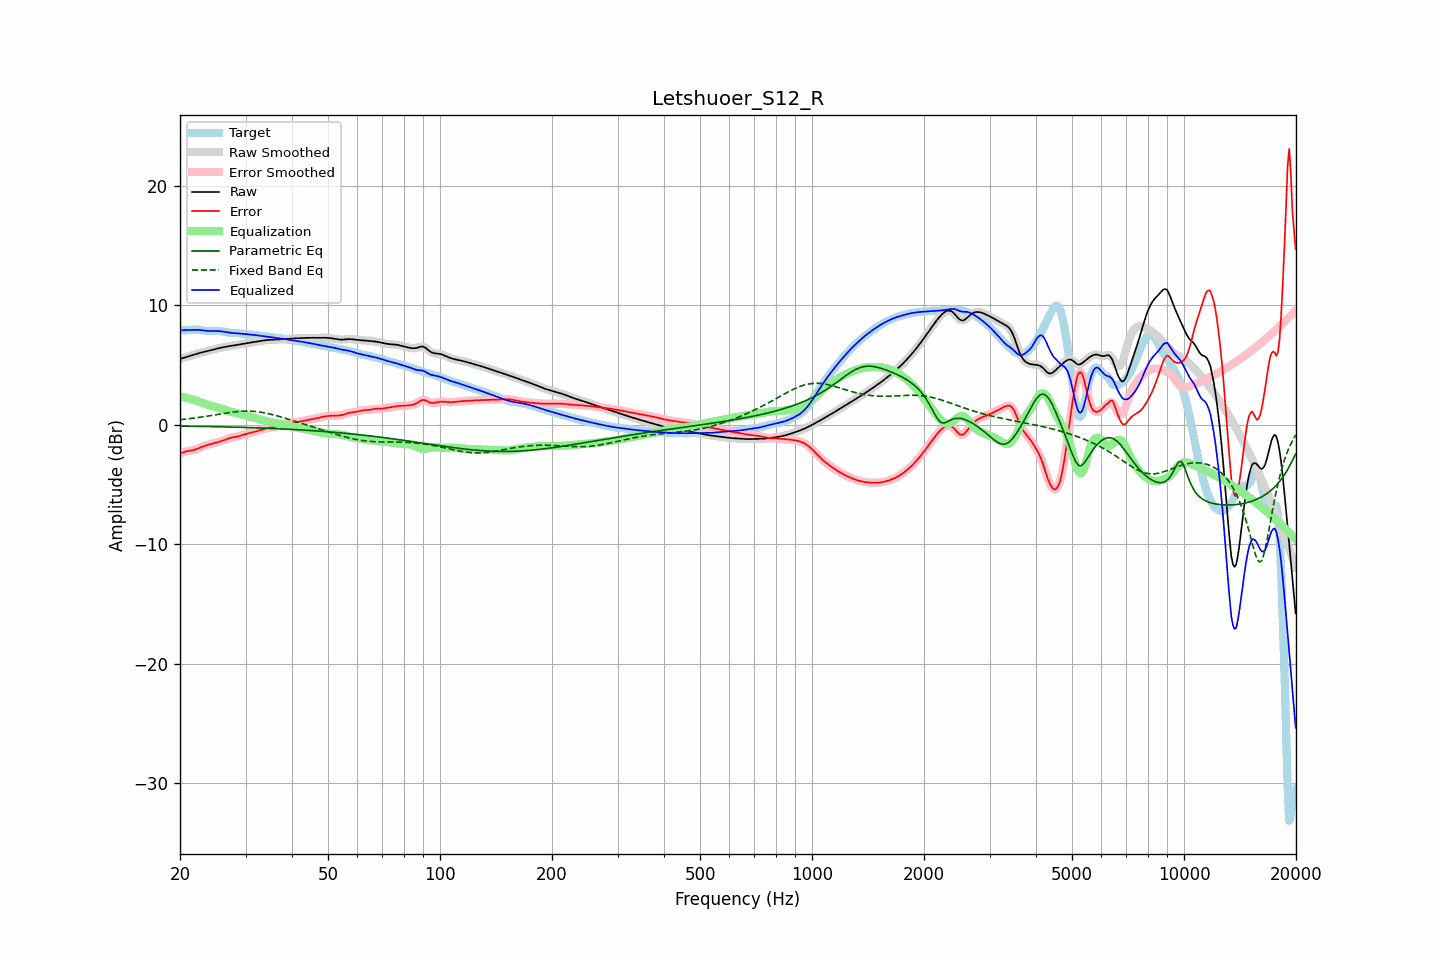

The file beside this chart, header and first rows:
frequency, raw, error, smoothed, error_smoothed, equalization, parametric_eq, fixed_band_eq, equalized_raw, equalized_smoothed, target
20.00, 5.52, -2.42, 5.52, -2.43, 2.39, -0.10, 0.43, 7.91, 7.91, 7.94
20.20, 5.56, -2.37, 5.56, -2.36, 2.35, -0.10, 0.44, 7.92, 7.92, 7.93
20.40, 5.61, -2.31, 5.61, -2.31, 2.32, -0.10, 0.46, 7.93, 7.93, 7.92
20.61, 5.65, -2.26, 5.65, -2.26, 2.29, -0.11, 0.47, 7.93, 7.93, 7.90
20.81, 5.69, -2.22, 5.69, -2.22, 2.25, -0.11, 0.49, 7.94, 7.94, 7.91
21.02, 5.73, -2.19, 5.73, -2.19, 2.22, -0.11, 0.50, 7.94, 7.94, 7.92
21.23, 5.77, -2.17, 5.77, -2.17, 2.18, -0.11, 0.52, 7.95, 7.95, 7.94
21.44, 5.81, -2.15, 5.81, -2.15, 2.14, -0.11, 0.54, 7.95, 7.95, 7.96
21.66, 5.85, -2.12, 5.85, -2.12, 2.11, -0.12, 0.55, 7.96, 7.96, 7.97
21.87, 5.89, -2.09, 5.89, -2.09, 2.07, -0.12, 0.57, 7.97, 7.97, 7.98
22.09, 5.93, -2.05, 5.93, -2.05, 2.03, -0.12, 0.59, 7.97, 7.97, 7.98
22.31, 5.97, -2.00, 5.97, -2.00, 1.99, -0.12, 0.61, 7.96, 7.96, 7.97
22.54, 6.01, -1.94, 6.01, -1.94, 1.94, -0.13, 0.63, 7.95, 7.95, 7.95
22.76, 6.05, -1.88, 6.05, -1.88, 1.88, -0.13, 0.65, 7.93, 7.93, 7.93
22.99, 6.08, -1.82, 6.08, -1.82, 1.83, -0.13, 0.67, 7.92, 7.92, 7.90
23.22, 6.12, -1.77, 6.12, -1.77, 1.78, -0.13, 0.69, 7.90, 7.90, 7.89
23.45, 6.15, -1.73, 6.15, -1.73, 1.73, -0.14, 0.71, 7.88, 7.88, 7.87
23.69, 6.18, -1.69, 6.18, -1.69, 1.69, -0.14, 0.73, 7.87, 7.87, 7.87
23.92, 6.21, -1.65, 6.21, -1.65, 1.65, -0.14, 0.75, 7.86, 7.86, 7.86
24.16, 6.24, -1.62, 6.24, -1.62, 1.62, -0.14, 0.77, 7.86, 7.86, 7.86
24.40, 6.28, -1.58, 6.28, -1.58, 1.58, -0.15, 0.79, 7.86, 7.86, 7.86
24.65, 6.31, -1.55, 6.31, -1.55, 1.55, -0.15, 0.82, 7.86, 7.86, 7.86
24.89, 6.35, -1.51, 6.35, -1.51, 1.51, -0.15, 0.84, 7.86, 7.86, 7.86
25.14, 6.38, -1.47, 6.38, -1.47, 1.47, -0.16, 0.86, 7.86, 7.86, 7.86
25.39, 6.42, -1.44, 6.42, -1.44, 1.43, -0.16, 0.88, 7.85, 7.85, 7.86
25.65, 6.45, -1.40, 6.45, -1.40, 1.39, -0.16, 0.91, 7.84, 7.84, 7.85
25.91, 6.48, -1.35, 6.48, -1.35, 1.34, -0.17, 0.93, 7.82, 7.82, 7.83
26.16, 6.51, -1.30, 6.51, -1.30, 1.30, -0.17, 0.95, 7.80, 7.80, 7.81
26.43, 6.53, -1.25, 6.53, -1.25, 1.25, -0.17, 0.97, 7.78, 7.78, 7.78
26.69, 6.55, -1.20, 6.55, -1.20, 1.20, -0.18, 0.99, 7.76, 7.76, 7.75
26.96, 6.58, -1.15, 6.58, -1.15, 1.16, -0.18, 1.01, 7.74, 7.74, 7.72
27.23, 6.60, -1.11, 6.60, -1.11, 1.12, -0.18, 1.03, 7.72, 7.72, 7.70
27.50, 6.62, -1.07, 6.62, -1.07, 1.08, -0.19, 1.05, 7.70, 7.70, 7.69
27.77, 6.64, -1.05, 6.64, -1.05, 1.05, -0.19, 1.07, 7.69, 7.69, 7.69
28.05, 6.67, -1.02, 6.66, -1.02, 1.02, -0.19, 1.08, 7.69, 7.69, 7.69
28.33, 6.69, -1.00, 6.69, -1.00, 0.99, -0.20, 1.10, 7.68, 7.68, 7.69
28.62, 6.71, -0.97, 6.71, -0.97, 0.96, -0.20, 1.11, 7.67, 7.67, 7.68
28.90, 6.73, -0.94, 6.73, -0.93, 0.92, -0.20, 1.12, 7.66, 7.66, 7.67
29.19, 6.75, -0.89, 6.75, -0.89, 0.89, -0.21, 1.13, 7.64, 7.64, 7.65
29.48, 6.78, -0.85, 6.78, -0.85, 0.85, -0.21, 1.14, 7.63, 7.63, 7.63
29.78, 6.80, -0.81, 6.80, -0.81, 0.81, -0.22, 1.15, 7.61, 7.61, 7.61
30.08, 6.82, -0.77, 6.82, -0.77, 0.77, -0.22, 1.15, 7.60, 7.60, 7.59
30.38, 6.84, -0.73, 6.84, -0.73, 0.74, -0.23, 1.15, 7.58, 7.58, 7.57
30.68, 6.87, -0.70, 6.87, -0.70, 0.70, -0.23, 1.15, 7.57, 7.57, 7.56
30.99, 6.89, -0.66, 6.89, -0.66, 0.67, -0.23, 1.14, 7.56, 7.56, 7.56
31.30, 6.91, -0.63, 6.91, -0.63, 0.63, -0.24, 1.14, 7.55, 7.55, 7.55
31.61, 6.94, -0.60, 6.94, -0.60, 0.59, -0.24, 1.13, 7.53, 7.53, 7.54
31.93, 6.96, -0.57, 6.96, -0.57, 0.56, -0.25, 1.11, 7.52, 7.52, 7.52
32.24, 6.98, -0.53, 6.98, -0.53, 0.52, -0.25, 1.10, 7.50, 7.50, 7.51
32.57, 7.00, -0.48, 7.00, -0.48, 0.48, -0.26, 1.08, 7.48, 7.48, 7.48
32.89, 7.02, -0.44, 7.02, -0.44, 0.44, -0.26, 1.07, 7.46, 7.46, 7.46
33.22, 7.04, -0.39, 7.04, -0.39, 0.40, -0.27, 1.04, 7.44, 7.44, 7.44
33.55, 7.07, -0.35, 7.07, -0.35, 0.36, -0.27, 1.02, 7.43, 7.43, 7.42
33.89, 7.08, -0.32, 7.08, -0.32, 0.33, -0.28, 0.99, 7.41, 7.41, 7.40
34.23, 7.10, -0.29, 7.10, -0.29, 0.29, -0.28, 0.97, 7.39, 7.39, 7.39
34.57, 7.11, -0.27, 7.11, -0.27, 0.26, -0.29, 0.94, 7.38, 7.38, 7.38
34.92, 7.12, -0.24, 7.12, -0.24, 0.24, -0.30, 0.91, 7.36, 7.36, 7.36
35.27, 7.13, -0.21, 7.13, -0.21, 0.21, -0.30, 0.87, 7.34, 7.34, 7.34
35.62, 7.13, -0.19, 7.13, -0.19, 0.19, -0.31, 0.84, 7.32, 7.32, 7.32
35.97, 7.14, -0.17, 7.14, -0.17, 0.17, -0.31, 0.81, 7.31, 7.31, 7.30
... 635 more rows
